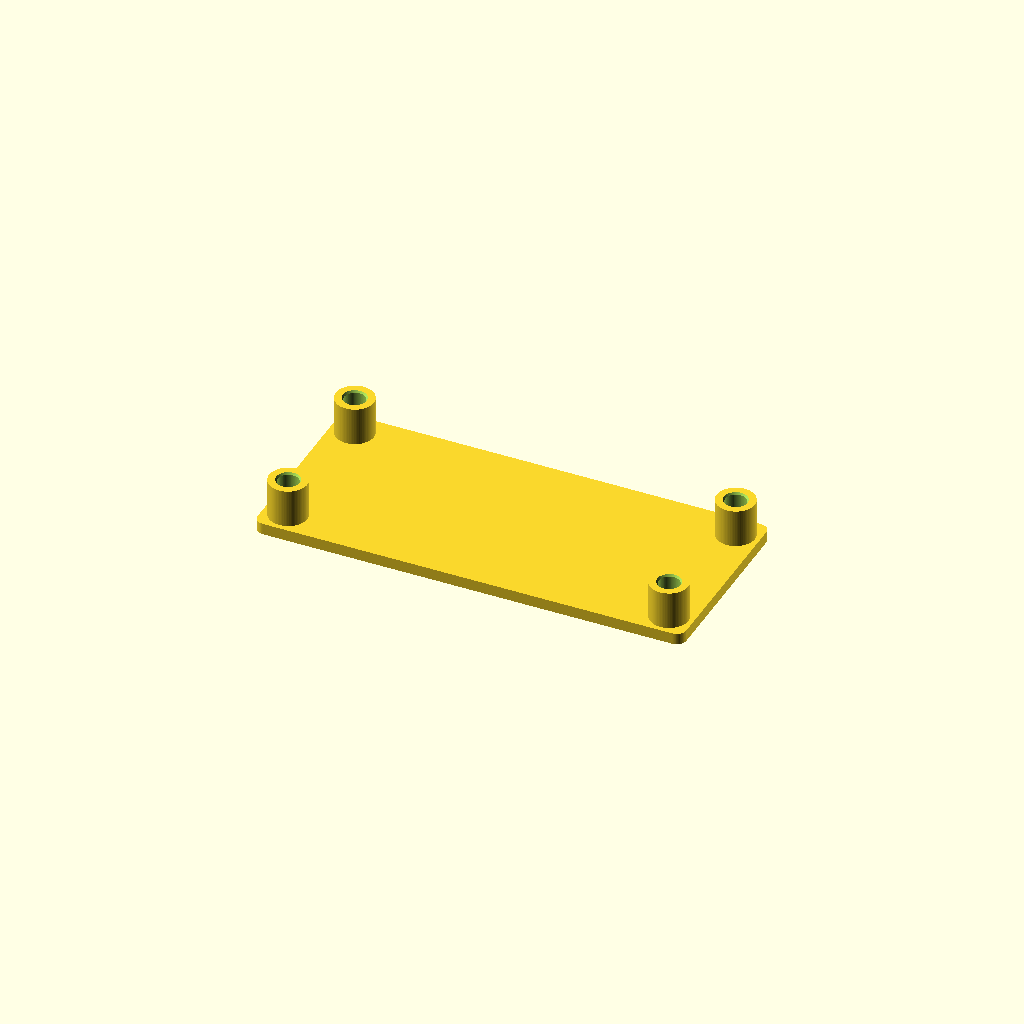
Cell 1: the model at its default parameters.
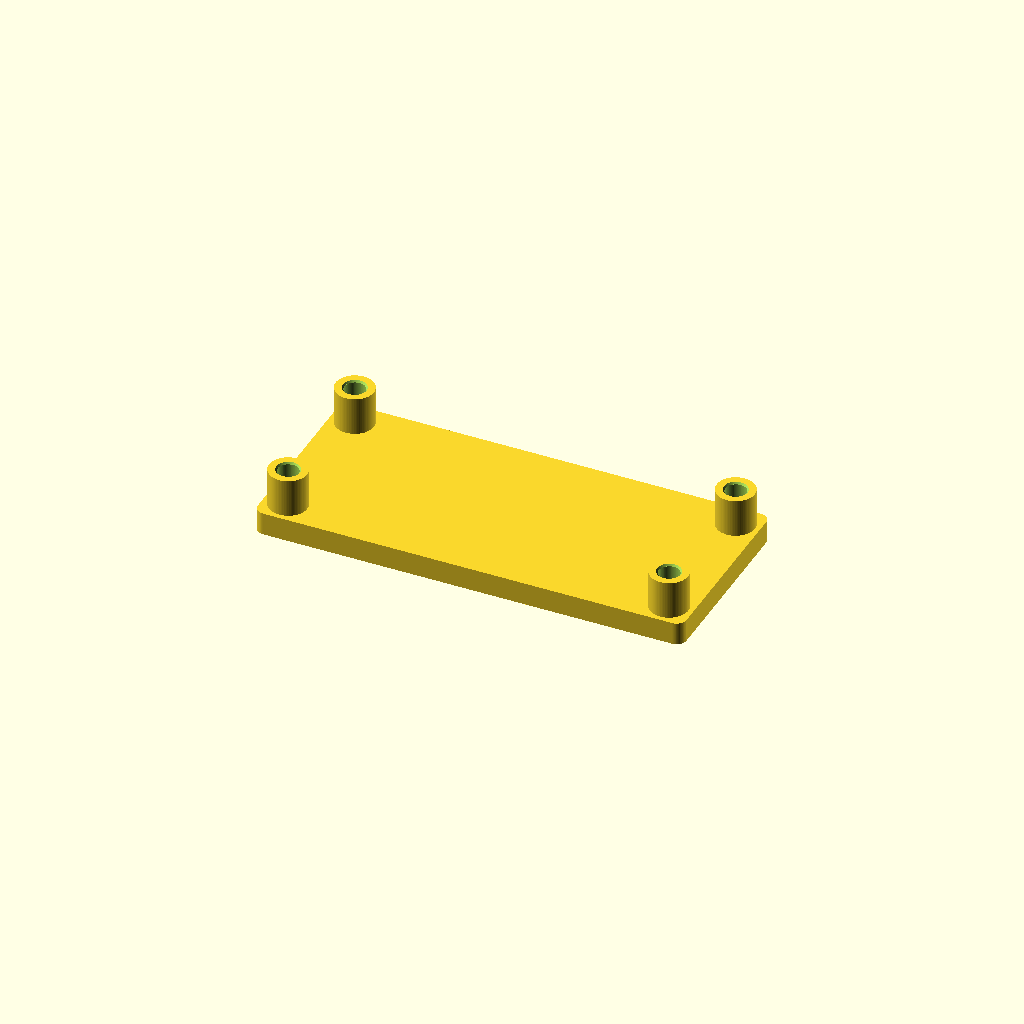
Cell 2 — base set to 4.8, the other parameters unchanged.
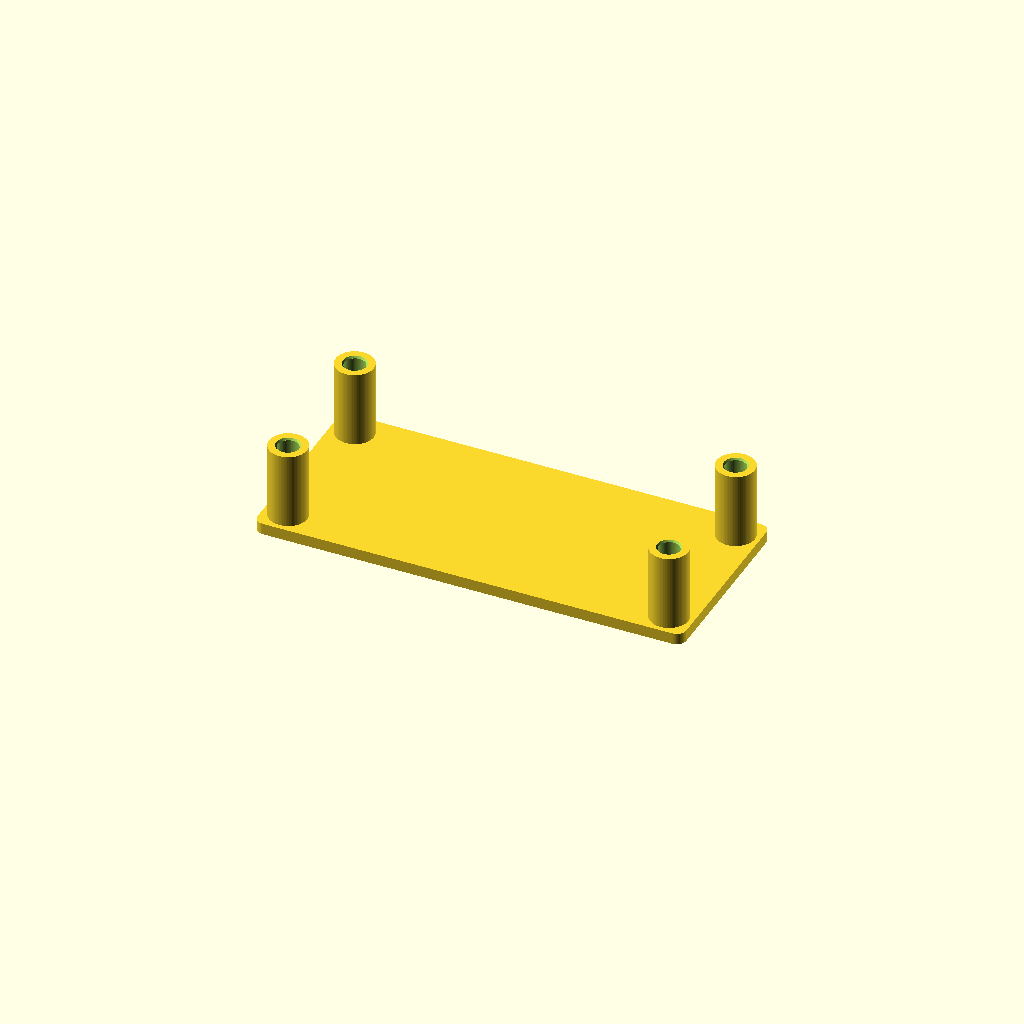
Cell 3: post = 16 (everything else at default).
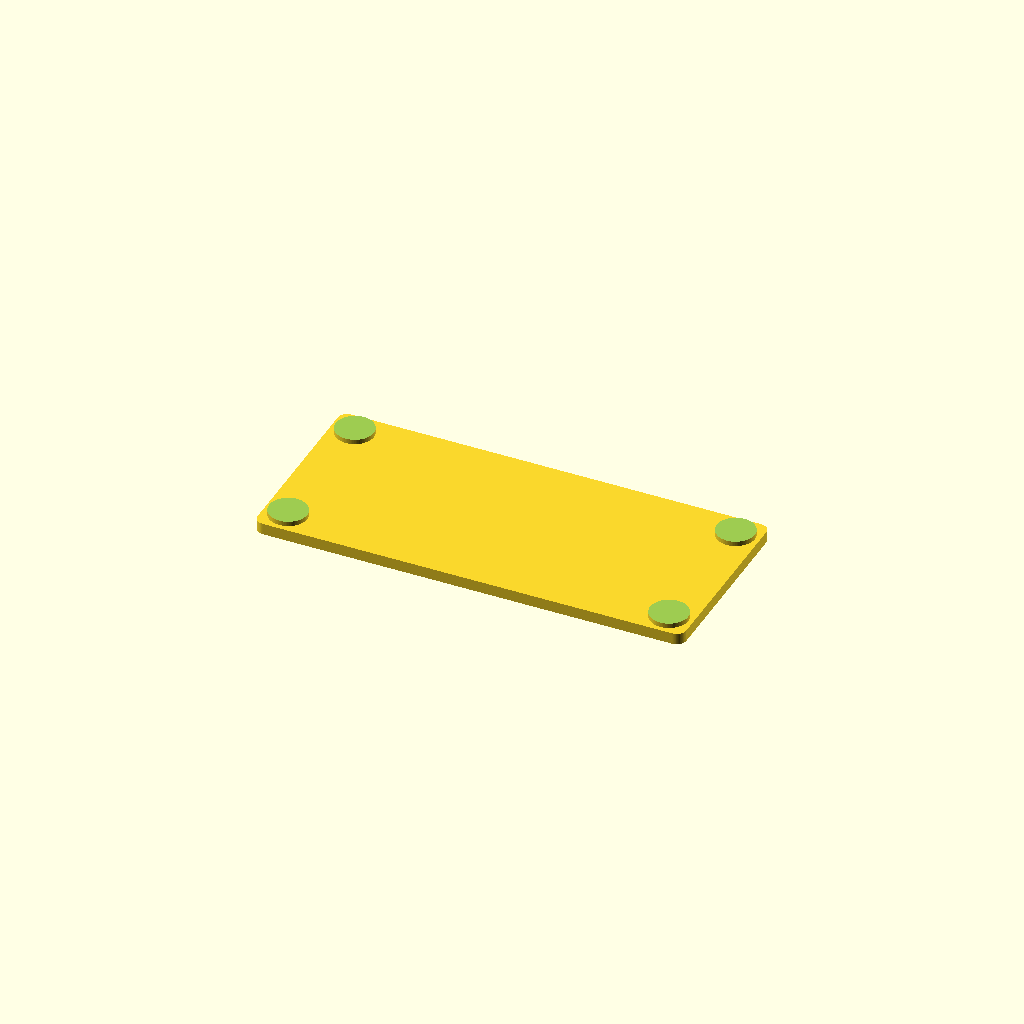
Cell 4 — bore set to 8.8, the other parameters unchanged.
All cells are drawn from one camera (rotation 55°, 0°, 25°, orthographic, colour scheme Cornfield), so only the parameter changes between them.
The OpenSCAD source (assets/encoder-glue-mount-v2/chico-encoder-v2.scad):
// Glue-on encoder mount, millimeters.
$fn = 80;
pitch = [80, 30];
plate = [90, 40];
base = 2.4;
post = 8;
bore = 4.4;
depth = 7;
eps = 0.02;

module at_posts() {
    for (x = [-pitch.x/2, pitch.x/2], y = [-pitch.y/2, pitch.y/2])
        translate([x,y,0]) children();
}

difference() {
    union() {
        translate([-plate.x/2,-plate.y/2,0])
            linear_extrude(base)
                offset(r=2) translate([2,2]) square(plate-[4,4]);
        at_posts() translate([0,0,base-eps]) cylinder(h=post+eps,d=8);
    }
    at_posts() {
        translate([0,0,base+post-depth]) cylinder(h=depth+eps,d=bore);
        translate([0,0,base+post-0.4]) cylinder(h=0.4+eps,d1=bore,d2=5.0);
    }
}
Customizer parameters (derived from the source; name, type, default, range or options):
pitch: vector, default [80, 30]
plate: vector, default [90, 40]
base: number, default 2.4
post: number, default 8
bore: number, default 4.4
depth: number, default 7
eps: number, default 0.02
